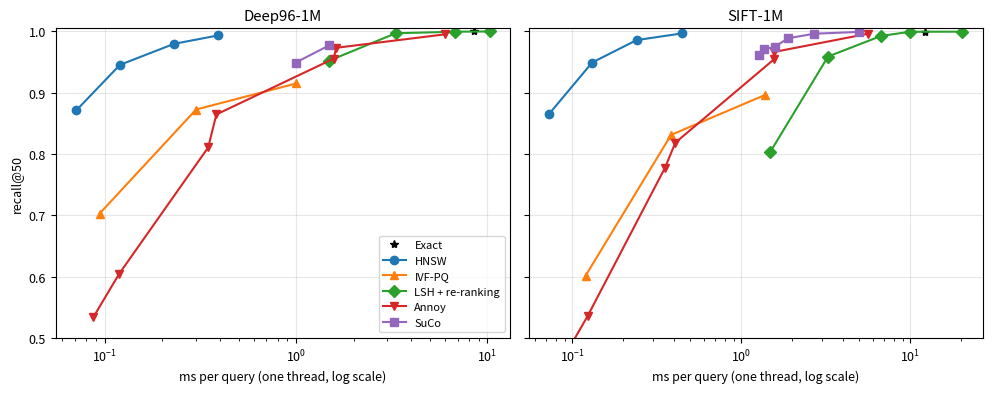

This figure's Python source:
import os
import matplotlib; matplotlib.use('Agg')
import matplotlib.pyplot as plt
O=os.path.expanduser('~/thesis_figs'); os.makedirs(O,exist_ok=True); plt.rcParams.update({'font.size':9,'figure.dpi':130})
D96={'Exact':[(1.0,8.506)],
 'HNSW':[(.8713,.071),(.9455,.120),(.9798,.230),(.9936,.392)],
 'IVF-PQ':[(.7029,.094),(.8726,.300),(.9151,.998)],
 'LSH + re-ranking':[(.9522,1.486),(.9971,3.316),(.9999,11.311),(.9996,6.800),(1.0,10.248)],
 'Annoy':[(.5333,.087),(.8107,.347),(.9558,1.574),(.9915,6.336),(.6047,.119),(.8646,.383),(.9733,1.616),(.9954,6.023)],
 'SuCo':[(.9492,.993),(.9745,1.506),(.9775,1.493)]}
SIFT={'Exact':[(.9997,12.199)],
 'HNSW':[(.8656,.073),(.9493,.131),(.9859,.240),(.9969,.447)],
 'IVF-PQ':[(.6017,.120),(.8312,.384),(.8965,1.384)],
 'LSH + re-ranking':[(.8027,1.478),(.9591,3.259),(.9969,11.383),(.9926,6.696),(.9995,9.923),(.9997,20.331)],
 'Annoy':[(.4679,.089),(.7772,.353),(.9549,1.566),(.9955,5.985),(.5352,.123),(.8185,.407),(.9666,1.567),(.9963,5.616)],
 'SuCo':[(.9338,1.334),(.9538,1.720),(.9617,1.267),(.9750,1.578),(.9707,1.361),(.9889,1.891),(.9963,2.692),(.9993,4.972)]}
def front(pts):
    p=sorted(pts,key=lambda x:x[1]); out=[]; best=-1
    for r,t in p:
        if r>best: out.append((r,t)); best=r
    return out
mk={'Exact':'k*','HNSW':'o-','IVF-PQ':'^-','LSH + re-ranking':'D-','Annoy':'v-','SuCo':'s-'}
f,axs=plt.subplots(1,2,figsize=(10,4),sharey=True)
for ax,(title,data) in zip(axs,(('Deep96-1M',D96),('SIFT-1M',SIFT))):
    for k,v in data.items():
        p=front(v) if k in ('Annoy','LSH + re-ranking','SuCo') else sorted(v)
        ax.plot([x[1] for x in p],[x[0] for x in p],mk[k],label=k,markersize=6)
    ax.set_xscale('log'); ax.set_xlabel('ms per query (one thread, log scale)'); ax.set_title(title); ax.set_ylim(.5,1.005); ax.grid(alpha=.3)
axs[0].set_ylabel('recall@50'); axs[0].legend(fontsize=8,loc='lower right')
f.tight_layout(); f.savefig(f'{O}/fig_5_9_families.png',dpi=200); print('saved')
